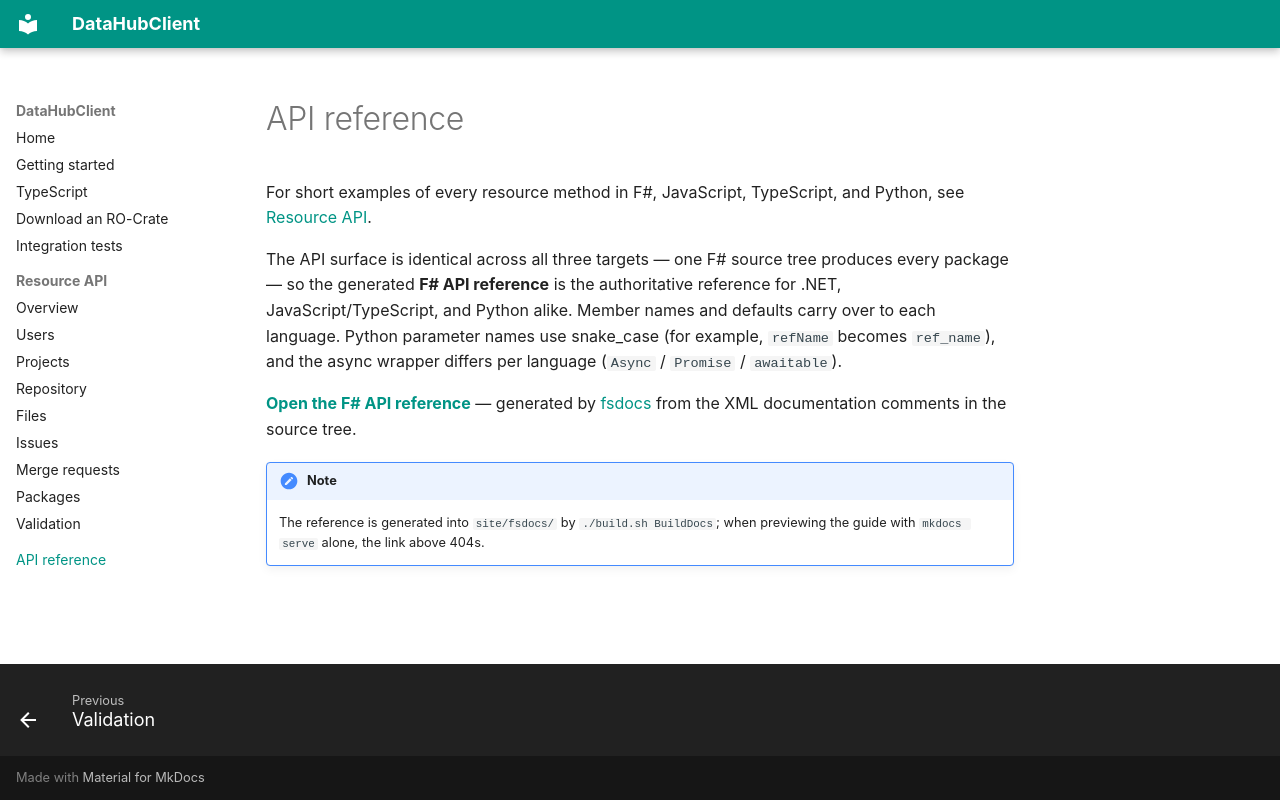

repository: nfdi4plants/DataHubClient · page: reference/index.html · generator: mkdocs

# API reference

For short examples of every resource method in F#, JavaScript, TypeScript, and Python,
see [Resource API](resources.md).

The API surface is identical across all three targets — one F# source tree
produces every package — so the generated **F# API reference** is the
authoritative reference for .NET, JavaScript/TypeScript, and Python alike.
Member names and defaults carry over to each language. Python parameter names
use snake_case (for example, `refName` becomes `ref_name`), and the async wrapper
differs per language (`Async` / `Promise` / `awaitable`).

**[Open the F# API reference](/DataHubClient/fsdocs/reference/index.html)** —
generated by [fsdocs](https://fsprojects.github.io/FSharp.Formatting/) from the
XML documentation comments in the source tree.

!!! note
    The reference is generated into `site/fsdocs/` by `./build.sh BuildDocs`;
    when previewing the guide with `mkdocs serve` alone, the link above 404s.
